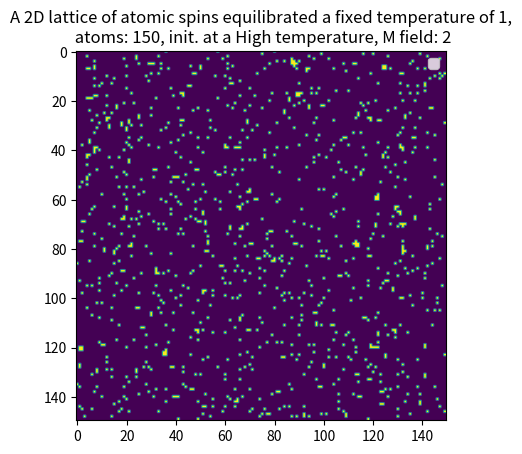

Reproduce this figure in Python.
# -*- coding: utf-8 -*-
"""
Created on Wed Dec 27 20:26:19 2017

@author: TimMu
"""

import matplotlib.pyplot as plt
import scipy as sp
from scipy import interpolate
import numpy as np
from math import exp
from random import randrange, random, choice

class Lattice:
    def __init__(self, N, T, B=0, start='Low'):
        
        self.N = N 
        self.B = B 
        self.T = T 
        self.M = 0. 
        self.E = 0. 
        if start=='High':
            self.array=self.init_highT()
        elif start=='Low':
            self.array=self.init_lowT() 
            
        self.M_tot() 
        self.E_tot() 

        self.Mlist=[]
        self.Elist=[]

    def init_lowT(self): 
        l = np.zeros((self.N,self.N),dtype=int)
        for y in range(self.N):
            for x in range(self.N):
                l[x,y] = int(sp.sign(1))
        return l
    
    def init_highT(self):
        l = np.zeros((self.N,self.N),dtype=int)
        for y in range(self.N):
            for x in range(self.N):
                l[x,y] = choice([1,-1])
        return l
        

    def E_elem(self,x,y):
        if self.B==0: 
            return (-1.0 * self.array[x,y]*(self.array[(x + 1) % self.N, y] +
                                            self.array[(x - 1 + self.N) % self.N, y] +
                                            self.array[x, (y + 1) % self.N] +
                                            self.array[x, (y - 1 + self.N) % self.N]))
        else: 
            return (-1.0 * self.array[x,y]*(self.array[(x + 1) % self.N, y] +
                                            self.array[(x - 1 + self.N) % self.N, y] +
                                            self.array[x, (y + 1) % self.N] +
                                            self.array[x, (y - 1 + self.N) % self.N]) +
                                            self.array[x,y]*self.B)                                 

    def E_tot(self):
        en = 0
        for y in range(self.N):
            for x in range(self.N):
                en += self.E_elem(x,y)
        self.E = en


    def M_tot(self):
        mag = 0
        for y in range(self.N):
            for x in range(self.N):
                mag += self.array[x,y]
        self.M = mag

    def metropolis(self, steps):
        for i in range(steps):
        # choose random atom
            x = randrange(self.N)
            y = randrange(self.N)

            dE = -2* self.E_elem(x,y)

            if (dE <= 0):
                self.array [x,y] *= -1
                self.M += 2 * self.array[x,y]
                self.E += dE
                self.Mlist.append(self.M)
                self.Elist.append(self.E)
                
            elif random() < exp(-1.0 * dE/self.T):
                self.array[x,y] *= -1
                self.M += 2 * self.array[x,y]
                self.E += dE
                self.Mlist.append(self.M)
                self.Elist.append(self.E)

class plots:
    def __init__(self, N=10, B=0, start='Low',x0=1,x1=5,inc=0.1,steps=50000,T=1):
        self.N = N 
        self.B = B 
        self.start = start 
        self.inc = inc 
        self.x0 = x0 
        self.x1 = x1 
        self.steps=steps
        self.T=T
        self.title='atoms: {}, steps: {}, M field: {},\n init. at {} T, T inc. by {}'.format(self.N,self.steps,self.B,self.start,self.inc) 
        
    def Norm(self,array): 
        Normalized_array=[1.0*i/self.N**2 for i in array]
        return Normalized_array
    
    def calc_spec_heat(self,en_list,T):
        avE=np.average(en_list)
        avE2=avE**2 
        av_E2=sum([i**2 for i in en_list])/len(en_list) 
        C=(self.N**(-2)*(1.0/T)**2)*(av_E2-avE2) 
        return C
    
    def calc_mag_sus(self,s_list,T): 
        avS=np.average(s_list)
        avS2=avS**2 
        av_S2=sum([i**2 for i in s_list])/len(s_list) 
        X=(self.N**(-2)*(1.0/T))*(av_S2-avS2)
        return X
    
    def plot_array(self):
        plt.imshow(self.array)
        plt.title(self.title)        
    
    def plot(self): 
        plt.xlabel(self.labelx)
        plt.ylabel(self.labely)
        plt.title(self.title)
        plt.scatter(np.arange(self.x0,self.x1,self.inc),self.data)
    
    
    def average(self,values): 
        num=len(values)-1
        new_list=[]
        for i in range(len(values[0])):
            sum_=0
            for j in range(num):
                sum_+=values[j][i]
            new_list.append(sum_/num)
        return new_list
            
    def F_plot(self): 
        plt.xlabel(self.labelx)
        plt.ylabel(self.labely)
        #plt.title(self.title)
        x=np.arange(self.x0,self.x1,self.inc)
        #x2=np.arange(self.x0,self.x1-1,self.inc/10.0)
        y=self.data
        fit = interpolate.interp1d(x, y)
        plt.plot(x,y,'o',x,fit(x),'-')
        
    def show(self):
        plt.legend()
        plt.show()
        
    def mag(self):
        T_list=[]
        for T in np.arange(self.x0,self.x1,self.inc):
            M = Lattice(self.N, T, start=self.start,B=self.B)
            M.metropolis(self.steps) 
            T_list.append(np.absolute(np.average(M.Mlist)))
        self.data=plots.Norm(self,T_list)
        self.labelx='Temperature in units of kB/J'
        self.labely='magnetization'
        plots.plot(self)
    
    def E(self):
        T_list=[]
        for T in np.arange(self.x0,self.x1,self.inc):
            M = Lattice(self.N, T, start=self.start,B=self.B)
            M.metropolis(self.steps) 
            T_list.append(np.average(M.Elist))
        self.data=plots.Norm(self,T_list)
        self.labelx='Temperature in units of kB/J'
        self.labely='Energy per atom'
        plots.plot(self)
    
    def spec_heat(self):
        T_list=[]
        for T in np.arange(self.x0,self.x1,self.inc):
            M = Lattice(self.N,T, start=self.start,B=self.B)
            M.metropolis(self.steps) 
            T_list.append(plots.calc_spec_heat(self,M.Elist,T))
        self.data=plots.Norm(self,T_list)
        self.labelx='Temperature in units of kB/J'
        self.labely='Specific heat capacity per atom'        
        plots.plot(self) 
        
    def mag_sus(self):
        T_list=[]
        for T in np.arange(self.x0,self.x1,self.inc):
            M = Lattice(self.N,T, start=self.start,B=self.B)
            M.metropolis(self.steps) 
            T_list.append(plots.calc_mag_sus(self,M.Mlist,T))
        self.data=plots.Norm(self,T_list)
        self.labelx='Temperature in units of kB/J'
        self.labely='Magnetic susceptibility per atom' 
        plots.plot(self) 
    
    def lattice(self):
        self.title='A 2D lattice of atomic spins equilibrated a fixed temperature of {},\n atoms: {}, init. at a {} temperature, M field: {}'.format(self.T,self.N,self.start,self.B) 
        M = Lattice(self.N,self.T, start=self.start,B=self.B)
        M.metropolis(self.steps)

        self.array=M.array
        plots.plot_array(self)
    
    def F_mag(self,T): #magnetization at fixed temperature
        self.title='magnetization at a fixed temperature of {} with a varied magnetic field,\n atoms: {}, init. at {} T'.format(T,self.N,self.start) 
        self.labelx='magnetic field'
        self.labely='magnetization'
        dump_list1=[]
        dump_list2=[]
        T_list=[]
        for B in np.arange(self.x0,self.x1,self.inc):
            M = Lattice(self.N,T,B=B,start=self.start)
            M.metropolis(self.steps) 
            T_list.append(np.average(M.Mlist))
            #dump_list1.append(plots.Norm(self,T_list)[::-1])
        self.data=plots.Norm(self,T_list)[::-1]
        plots.F_plot(self)
        T_list=[]
        for B in np.arange(self.x1,2*self.x1,self.inc):
            self.B=B
            M = Lattice(self.N,T,B=B,start=self.start)
            M.metropolis(self.steps) 
            T_list.append(np.average(M.Mlist))
            #~ #dump_list2.append(plots.Norm(self,T_list)[::-1])
        self.data=plots.Norm(self,T_list)
        plots.F_plot(self)
        
    def F_E(self,T): #Energy at fixed temperature
        self.title='Interaction energy at a fixed temperature of {},\n atoms: {}, init. at {} T'.format(T,self.N,self.start) 
        self.labelx='number of steps'
        self.labely='Energy per atom'
        for B in np.arange(self.x0,self.x1,self.inc):
            self.B=B
            M = Lattice(self.N,T, start=self.start,B=self.B)
            M.metropolis(self.steps)
            T_list=M.Elist[::-1]
            self.data=plots.Norm(self,T_list)
            plots.F_plot(self)
            
    def retain_mag(self,T): #magnetization at fixed temperature
        self.title='magnetization at a fixed temperature of {} with a varied magnetic field,\n atoms: {}, init. at {} T'.format(T,self.N,self.start) 
        self.labelx='magnetic field'
        self.labely='magnetization'
        T_list=[]
        for B in np.arange(self.x0,self.x1/2,self.inc):
            M = Lattice(self.N,T,B=B,start=self.start)
            M.metropolis(self.steps) 
            T_list.append(np.average(M.Mlist))
        for i in np.arange(self.x1/2,self.x1,self.inc):
            M = Lattice(self.N,T,B=0,start=self.start)
            M.metropolis(self.steps) 
            T_list.append(np.average(M.Mlist))
        self.data=plots.Norm(self,T_list)[::-1]
        plt.plot(self.data)
        T_list=[]




##Plots lattice with a hot start and with and a 100x100 lattice, with an external magnetic field of 1, and ran for 60000 steps

P=plots(N=150,start='High',B=2,steps=60000)
P.lattice()
P.show()
